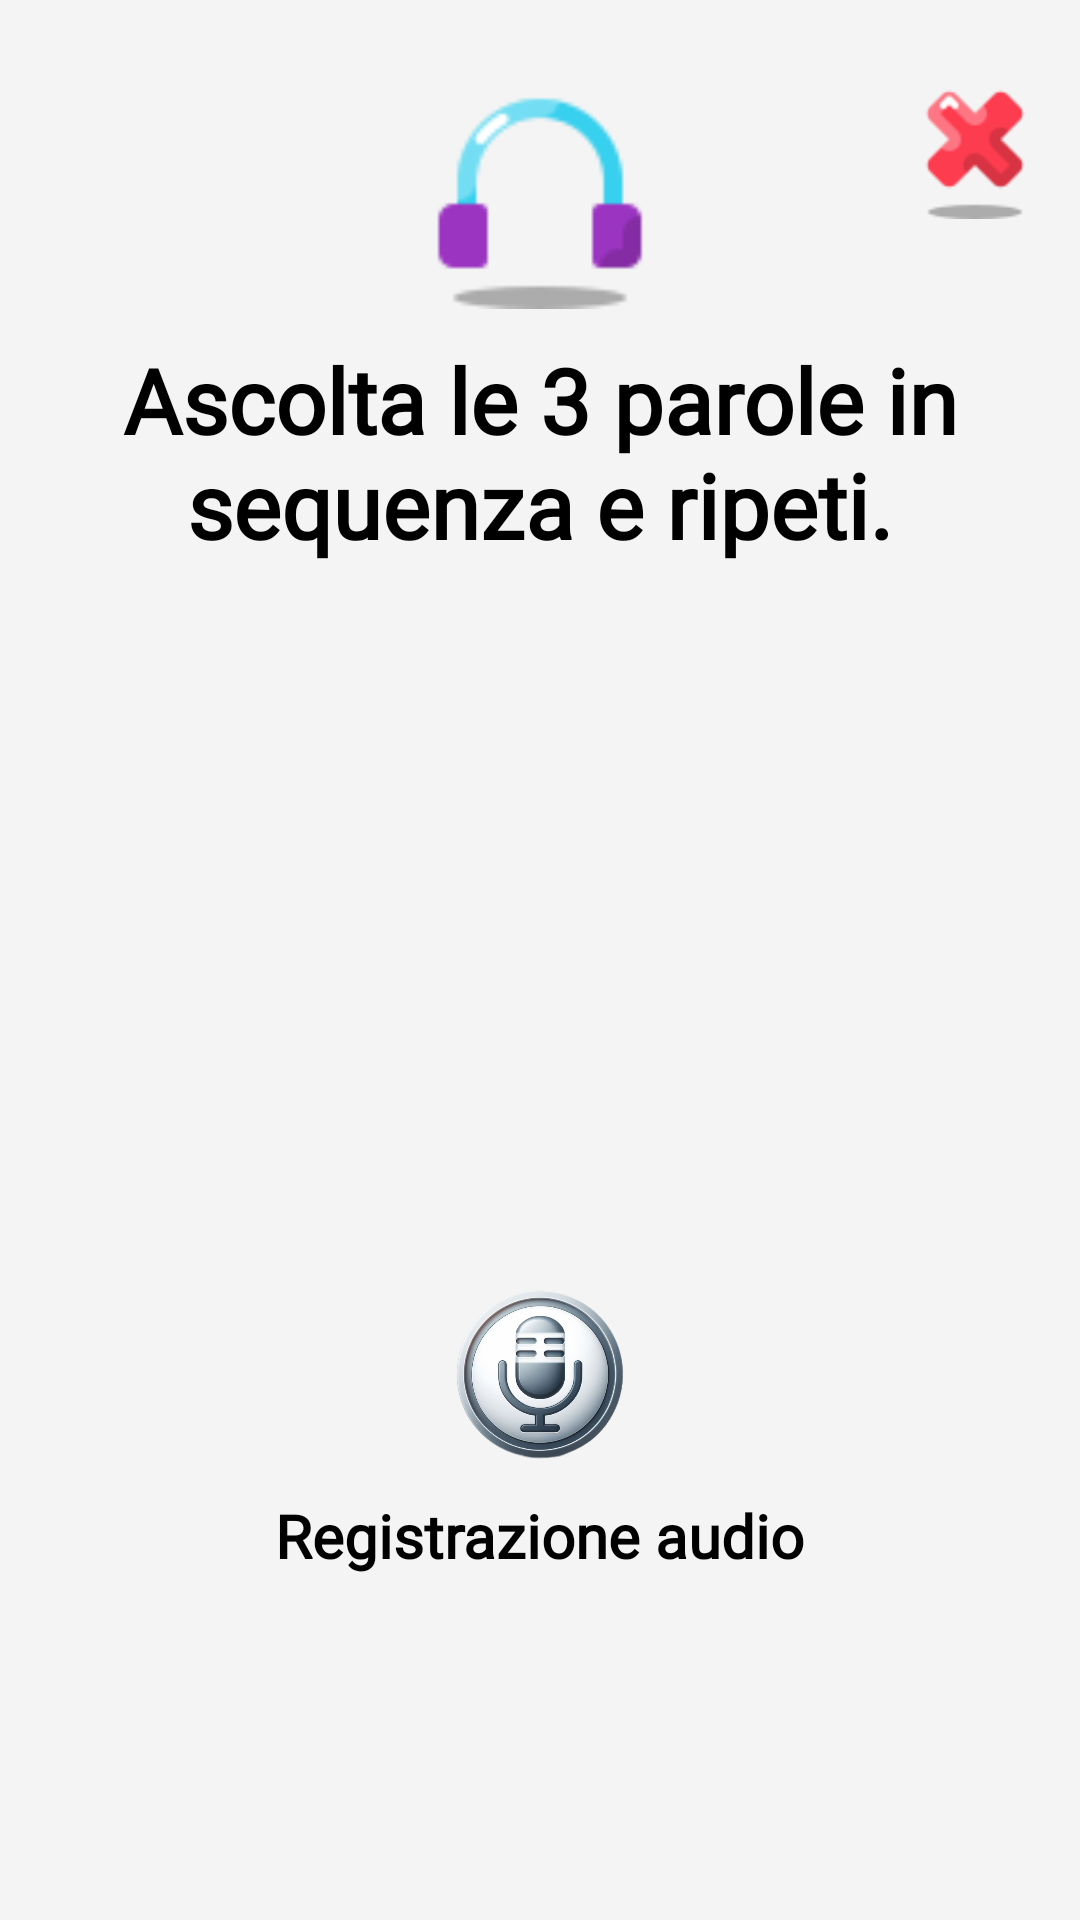

Write the Android layout XML for this screen, with the resource values it uses.
<!-- AndroidManifest.xml: application theme Theme.Sms2324FF2 -->
<!-- res/layout/fragment_words_sequences_repetition.xml -->
<?xml version="1.0" encoding="utf-8"?>
<FrameLayout xmlns:android="http://schemas.android.com/apk/res/android"
    xmlns:app="http://schemas.android.com/apk/res-auto"
    xmlns:tools="http://schemas.android.com/tools"
    android:layout_width="match_parent"
    android:layout_height="match_parent"
    android:background="@color/colorBackground"
    tools:context=".patient.child.homepage.exercises.WordsSequencesRepetitionFragment">

    <LinearLayout
        android:id="@+id/linearLayout"
        android:layout_width="wrap_content"
        android:layout_height="match_parent"
        android:layout_gravity="center_horizontal"
        android:orientation="vertical">

        <LinearLayout
            android:layout_width="match_parent"
            android:layout_height="wrap_content"
            android:layout_marginTop="@dimen/home_page_child_margin_top_of_layout"
            android:gravity="center_horizontal"
            android:orientation="vertical"
            tools:ignore="MissingConstraints">

            <RelativeLayout
                android:layout_width="match_parent"
                android:layout_height="wrap_content">

                <ImageButton
                    android:id="@+id/exit"
                    android:layout_width="@dimen/topButtonExercisesDimension"
                    android:layout_height="@dimen/topButtonExercisesDimension"
                    android:layout_alignParentEnd="true"
                    android:layout_marginTop="@dimen/marginTopTopButtonExercises"
                    android:layout_marginEnd="@dimen/marginEndExitButton"
                    android:background="@color/transparent"
                    android:scaleType="centerInside"
                    android:src="@drawable/exit" />

                <ImageView
                    android:id="@+id/listen_audio_icon"
                    android:layout_width="@dimen/centralTopIconExercisesDimension"
                    android:layout_height="@dimen/centralTopIconExercisesDimension"
                    android:layout_centerHorizontal="true"
                    android:layout_marginTop="@dimen/marginTopTopButtonExercises"
                    android:src="@drawable/listen_audio" />

                <ImageButton
                    android:id="@+id/refresh"
                    android:layout_width="@dimen/topButtonExercisesDimension"
                    android:layout_height="@dimen/topButtonExercisesDimension"
                    android:layout_alignParentStart="true"
                    android:layout_marginStart="@dimen/marginStartRefreshIcon"
                    android:layout_marginTop="@dimen/marginTopTopButtonExercises"
                    android:background="@color/transparent"
                    android:scaleType="centerInside"
                    android:src="@drawable/refresh"
                    android:visibility="gone" />

            </RelativeLayout>

        </LinearLayout>

        <TextView
            android:id="@+id/exerciseDescription"
            android:layout_width="wrap_content"
            android:layout_height="wrap_content"
            android:layout_gravity="center_horizontal"
            android:layout_marginTop="@dimen/marginTopExerciseDescription"
            android:ellipsize="none"
            android:singleLine="false"
            android:fontFamily="@font/bubblegum_sans"
            android:text="@string/exerciseDescription"
            android:textAlignment="center"
            android:textColor="@color/black"
            android:textSize="@dimen/exerciseDescriptionSize"
            android:textStyle="bold" />

        <ImageButton
            android:id="@+id/playButton"
            android:layout_width="88dp"
            android:layout_height="83dp"
            android:layout_gravity="center_horizontal"
            android:layout_marginTop="@dimen/marginTopPlayAudioButton"
            android:background="@color/transparent"
            android:scaleType="centerInside" />

        <TextView
            android:id="@+id/playButtonDescription"
            android:layout_width="wrap_content"
            android:layout_height="wrap_content"
            android:layout_gravity="center_horizontal"
            android:fontFamily="@font/bubblegum_sans"
            android:labelFor="@+id/playButton"
            android:textAlignment="center"
            android:textColor="@color/black"
            android:textSize="@dimen/playButtonLabelDimension"
            android:textStyle="bold" />

        <ImageButton
            android:id="@+id/startAudio"
            android:layout_width="@dimen/playAudioButtonDimension"
            android:layout_height="@dimen/playAudioButtonDimension"
            android:layout_gravity="center_horizontal"
            android:layout_marginTop="@dimen/marginTopPlayAudioButton"
            android:background="@color/transparent"
            android:scaleType="centerInside"
            android:src="@drawable/microphone" />

        <TextView
            android:id="@+id/startAudioButtonDescription"
            android:layout_width="wrap_content"
            android:layout_height="wrap_content"
            android:layout_gravity="center_horizontal"
            android:fontFamily="@font/bubblegum_sans"
            android:labelFor="@+id/startAudio"
            android:text="@string/record_audio"
            android:textAlignment="center"
            android:textColor="@color/black"
            android:textSize="@dimen/playButtonLabelDimension"
            android:textStyle="bold" />

        <ImageButton
            android:id="@+id/stopAudio"
            android:layout_width="@dimen/playAudioButtonDimension"
            android:layout_height="@dimen/playAudioButtonDimension"
            android:layout_gravity="center_horizontal"
            android:layout_marginTop="@dimen/marginTopPlayAudioButton"
            android:background="@color/transparent"
            android:scaleType="centerInside"
            android:src="@drawable/stop_audio"
            android:visibility="gone" />

        <TextView
            android:id="@+id/stopAudioButtonDescription"
            android:layout_width="wrap_content"
            android:layout_height="wrap_content"
            android:layout_gravity="center_horizontal"
            android:labelFor="@+id/stopAudio"
            android:fontFamily="@font/bubblegum_sans"
            android:text="@string/stop_audio"
            android:textAlignment="center"
            android:textColor="@color/white"
            android:textSize="@dimen/playButtonLabelDimension"
            android:textStyle="bold"
            android:visibility="gone" />

        <ImageButton
            android:id="@+id/listenYour_Audio"
            android:layout_width="@dimen/audioDoneImageDimension"
            android:layout_height="@dimen/audioDoneImageDimension"
            android:layout_gravity="center_horizontal"
            android:layout_marginTop="@dimen/marginTopDoneImage"
            android:background="@color/transparent"
            android:scaleType="centerInside"
            android:src="@drawable/listen_your_audio"
            android:visibility="gone" />

        <ImageButton
            android:id="@+id/stopYour_Audio"
            android:layout_width="@dimen/stopAudioButtonDimension"
            android:layout_height="@dimen/stopAudioButtonDimension"
            android:layout_gravity="center_horizontal"
            android:layout_marginTop="@dimen/marginTopDoneImage"
            android:background="@color/transparent"
            android:scaleType="centerInside"
            android:src="@drawable/stop_audio"
            android:visibility="gone" />


        <TextView
            android:id="@+id/audioDoneDescription"
            android:layout_width="wrap_content"
            android:layout_height="wrap_content"
            android:layout_gravity="center_horizontal"
            android:layout_marginStart="@dimen/marginStartEndOfAudioDoneDescription"
            android:layout_marginEnd="@dimen/marginStartEndOfAudioDoneDescription"
            android:labelFor="@+id/audioDone"
            android:fontFamily="@font/bubblegum_sans"
            android:text="@string/audio_done"
            android:textAlignment="center"
            android:textColor="@color/white"
            android:textSize="@dimen/playButtonLabelDimension"
            android:textStyle="bold"
            android:visibility="gone" />

        <ImageView
            android:id="@+id/sound_wave"
            android:layout_width="@dimen/soundDimension"
            android:layout_height="@dimen/soundDimension"
            android:layout_gravity="center_horizontal"
            android:layout_marginTop="@dimen/marginTopDoneAndSoundWave"
            android:background="@color/transparent"
            android:src="@drawable/sound_wave"
            android:visibility="gone" />

        <ImageButton
            android:id="@+id/upload_audio"
            android:layout_width="@dimen/stopAudioButtonDimension"
            android:layout_height="@dimen/stopAudioButtonDimension"
            android:layout_gravity="center_horizontal"
            android:layout_marginTop="@dimen/marginTopDoneImage"
            android:background="@color/transparent"
            android:scaleType="centerInside"
            android:src="@drawable/upload_audio"
            android:visibility="gone" />

        <TextView
            android:id="@+id/upload_audio_description"
            android:layout_width="wrap_content"
            android:layout_height="wrap_content"
            android:layout_gravity="center_horizontal"
            android:labelFor="@+id/upload_audio"
            android:fontFamily="@font/bubblegum_sans"
            android:text="@string/uploadAudioDescription"
            android:textAlignment="center"
            android:textColor="@color/white"
            android:textSize="@dimen/stopButtonLabelDimension"
            android:textStyle="bold"
            android:visibility="gone" />

        <com.google.android.material.button.MaterialButton
            android:id="@+id/finish"
            android:layout_width="wrap_content"
            android:layout_height="wrap_content"
            android:layout_gravity="center_horizontal"
            android:layout_marginTop="@dimen/marginTopDone2"
            android:gravity="center"
            android:fontFamily="@font/bubblegum_sans"
            android:text="@string/finishExercises"
            android:textAlignment="center"
            android:textSize="@dimen/text_dimen"
            android:textStyle="bold"
            android:visibility="gone"
            app:backgroundTint="@color/primary"
            app:cornerRadius="8dp" />

    </LinearLayout>

</FrameLayout>
<!-- resources referenced by this layout -->
<resources>
  <color name="black">#000000</color>
  <color name="colorBackground">#f4f4f4</color>
  <color name="primary">#ef921c</color>
  <color name="transparent">#00000000</color>
  <color name="white">#FFFFFF</color>
  <dimen name="audioDoneImageDimension">80dp</dimen>
  <dimen name="centralTopIconExercisesDimension">80dp</dimen>
  <dimen name="exerciseDescriptionSize">30dp</dimen>
  <dimen name="home_page_child_margin_top_of_layout">8dp</dimen>
  <dimen name="marginEndExitButton">10dp</dimen>
  <dimen name="marginStartEndOfAudioDoneDescription">10dp</dimen>
  <dimen name="marginStartRefreshIcon">0dp</dimen>
  <dimen name="marginTopDone2">20dp</dimen>
  <dimen name="marginTopDoneAndSoundWave">20dp</dimen>
  <dimen name="marginTopDoneImage">60dp</dimen>
  <dimen name="marginTopExerciseDescription">10dp</dimen>
  <dimen name="marginTopPlayAudioButton">60dp</dimen>
  <dimen name="marginTopTopButtonExercises">15dp</dimen>
  <dimen name="playAudioButtonDimension">80dp</dimen>
  <dimen name="playButtonLabelDimension">20dp</dimen>
  <dimen name="soundDimension">80dp</dimen>
  <dimen name="stopAudioButtonDimension">80dp</dimen>
  <dimen name="stopButtonLabelDimension">20dp</dimen>
  <dimen name="text_dimen">25sp</dimen>
  <dimen name="topButtonExercisesDimension">50dp</dimen>
  <!-- drawable exit: png bitmap (drawable, 866 bytes) -->
  <!-- drawable listen_audio: png bitmap (drawable, 968 bytes) -->
  <!-- drawable listen_your_audio: png bitmap (drawable, 1368 bytes) -->
  <!-- drawable microphone: png bitmap (drawable, 100366 bytes) -->
  <!-- drawable refresh: png bitmap (drawable, 838 bytes) -->
  <!-- drawable sound_wave: png bitmap (drawable, 482 bytes) -->
  <!-- drawable stop_audio: png bitmap (drawable, 708 bytes) -->
  <!-- drawable upload_audio: png bitmap (drawable, 1058 bytes) -->
  <string name="audio_done">Audio salvato con successo. È possibile riascoltare la risposta!</string>
  <string name="exerciseDescription">Ascolta le 3 parole in sequenza e ripeti.</string>
  <string name="finishExercises">Fatto</string>
  <string name="record_audio">Registrazione audio</string>
  <string name="stop_audio">Fine registrazione</string>
  <string name="uploadAudioDescription">Carica il tuo audio</string>
  <style name="Theme.Sms2324FF2" parent="Base.Theme.Sms2324FF2" />
  <style name="Base.Theme.Sms2324FF2" parent="Theme.Material3.DayNight.NoActionBar">
          
          
      </style>
</resources>
